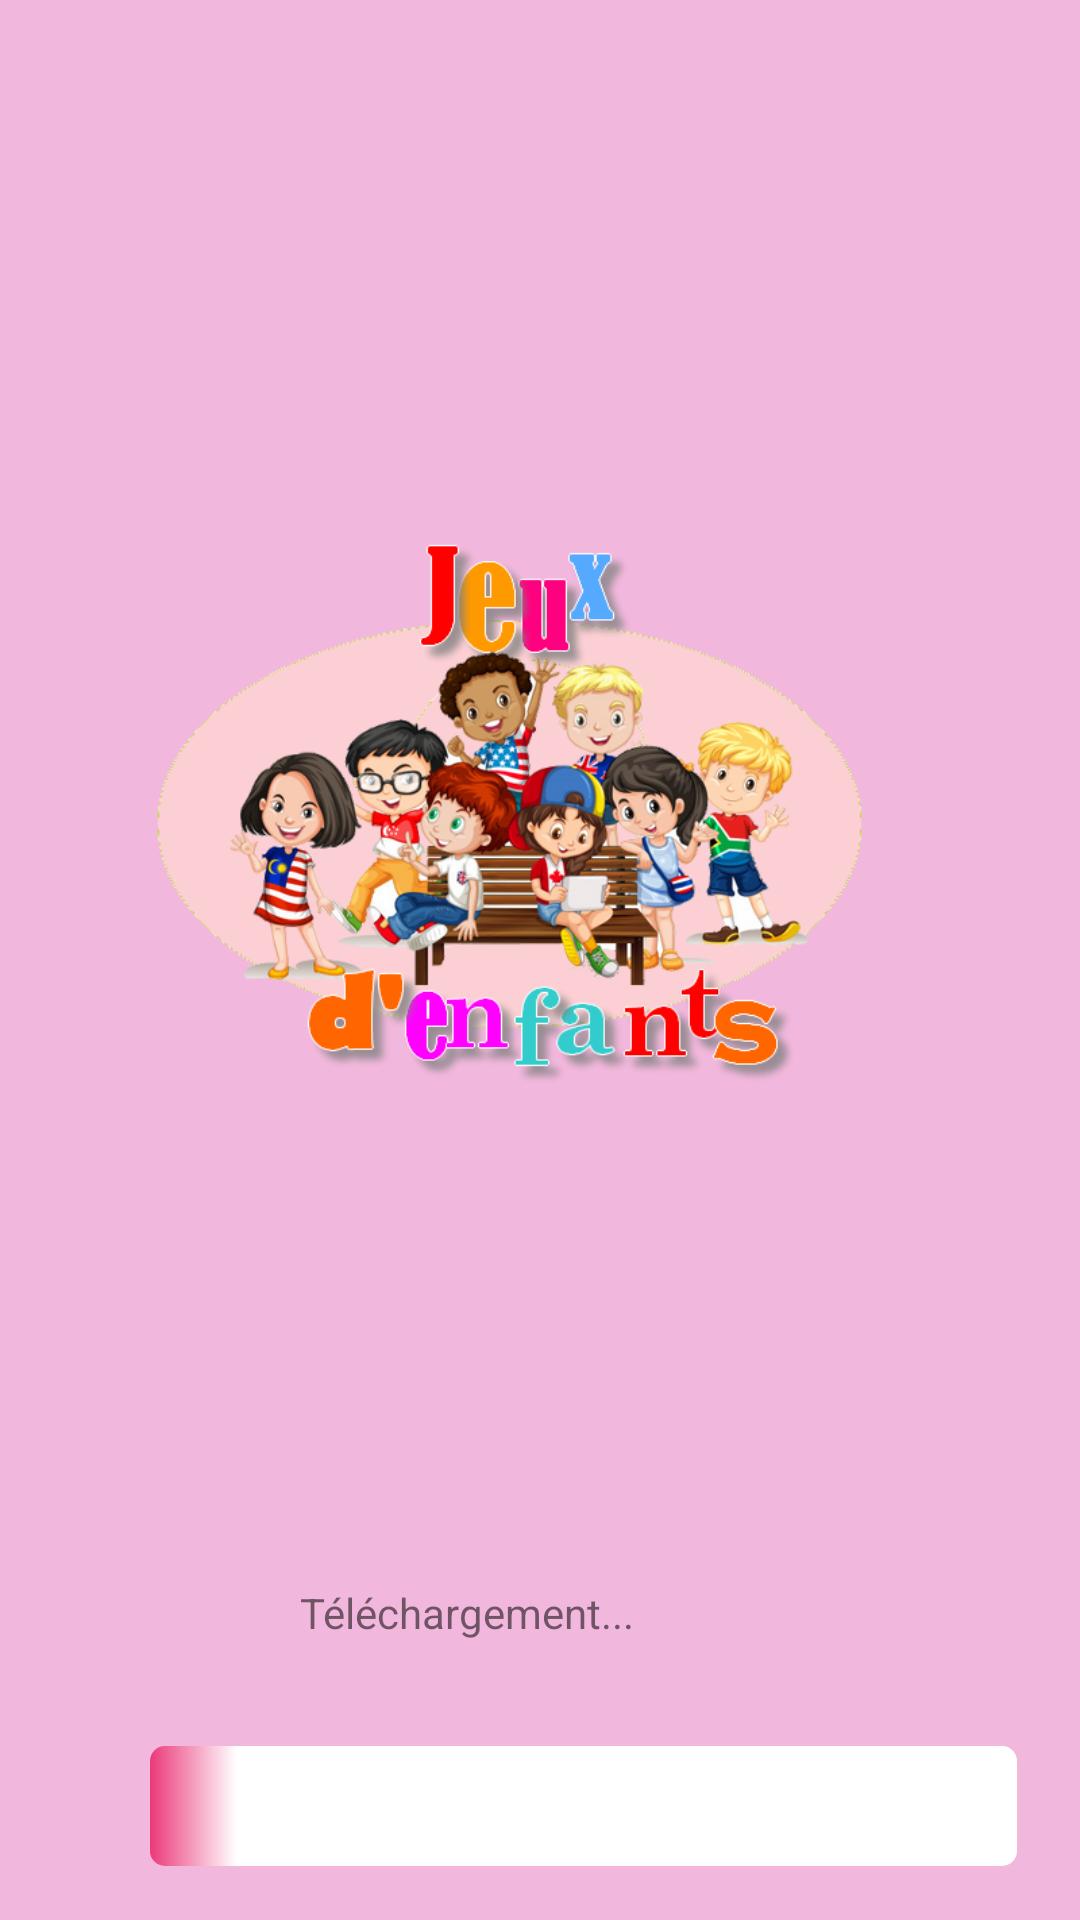

Android layout source for this screen:
<!-- AndroidManifest.xml: application theme fullscreen -->
<!-- res/layout/activity_main.xml -->
<?xml version="1.0" encoding="utf-8"?>
<LinearLayout xmlns:android="http://schemas.android.com/apk/res/android"
    xmlns:app="http://schemas.an*droid.com/apk/res-auto"
    xmlns:app2="http://schemas.android.com/apk/res-auto"
    xmlns:tools="http://schemas.android.com/tools"
    android:layout_width="match_parent"
    android:layout_height="match_parent"
    android:orientation="vertical"
    android:background="@color/colorAccent"
    tools:context=".MainActivity">

    <RelativeLayout
        android:layout_width="match_parent"
        android:layout_height="wrap_content">

        <ImageView
            android:id="@+id/imageView"
            android:layout_width="match_parent"
            android:layout_height="528dp"
            app2:layout_constraintStart_toStartOf="parent"
            app2:srcCompat="@drawable/background"
            tools:ignore="MissingConstraints"
            tools:layout_editor_absoluteY="35dp" />

    </RelativeLayout>

    <RelativeLayout
        android:layout_width="match_parent"
        android:layout_height="wrap_content">


        <TextView
            android:id="@+id/txt"
            android:layout_width="200dp"
            android:layout_height="54dp"
            android:layout_marginLeft="100dp"
            android:text="Téléchargement..."
            app:layout_constraintBottom_toBottomOf="parent"
            app:layout_constraintLeft_toLeftOf="parent"
            app:layout_constraintRight_toRightOf="parent"
            app:layout_constraintTop_toTopOf="parent"
            app:layout_constraintVertical_bias="0.672"
            tools:layout_editor_absoluteX="164dp"
            tools:layout_editor_absoluteY="518dp" />
    </RelativeLayout>

    <ProgressBar
        android:id="@+id/simpleProgressBar"
        style="@style/Widget.AppCompat.ProgressBar.Horizontal"
        android:layout_width="289dp"
        android:layout_height="40dp"
        android:layout_marginLeft="50dp"
        android:max="100"
        android:progress="10"
        android:progressDrawable="@drawable/costum"
        tools:ignore="MissingConstraints"
        tools:layout_editor_absoluteX="0dp"
        tools:layout_editor_absoluteY="635dp" />

</LinearLayout>
<!-- resources referenced by this layout -->
<resources>
  <color name="colorAccent">#F2B7DC</color>
  <!-- drawable background: png bitmap (drawable, 214178 bytes) -->
  <!-- drawable costum (drawable) -->
  <?xml version="1.0" encoding="utf-8"?>
  <layer-list xmlns:android="http://schemas.android.com/apk/res/android" >
  
      <item>
          <shape>
          <corners android:radius="5dip" />
              <gradient
                  android:endColor="#fff"
                  android:startColor="#D2E91E63"
                  android:useLevel="true" />
  
          </shape>
      </item>
  
  
  </layer-list>
  <style name="fullscreen" parent="AppTheme">
          <item name="android:windowFullscreen">true </item>
          <item name="windowNoTitle">true</item>
      </style>
  <style name="AppTheme" parent="Theme.AppCompat.Light.DarkActionBar">
          
          <item name="colorPrimary">@color/colorPrimary</item>
          <item name="colorPrimaryDark">@color/colorPrimaryDark</item>
          <item name="colorAccent">@color/colorAccent</item>
      </style>
  <color name="colorPrimary">#3F51B5</color>
  <color name="colorPrimaryDark">#303F9F</color>
</resources>
